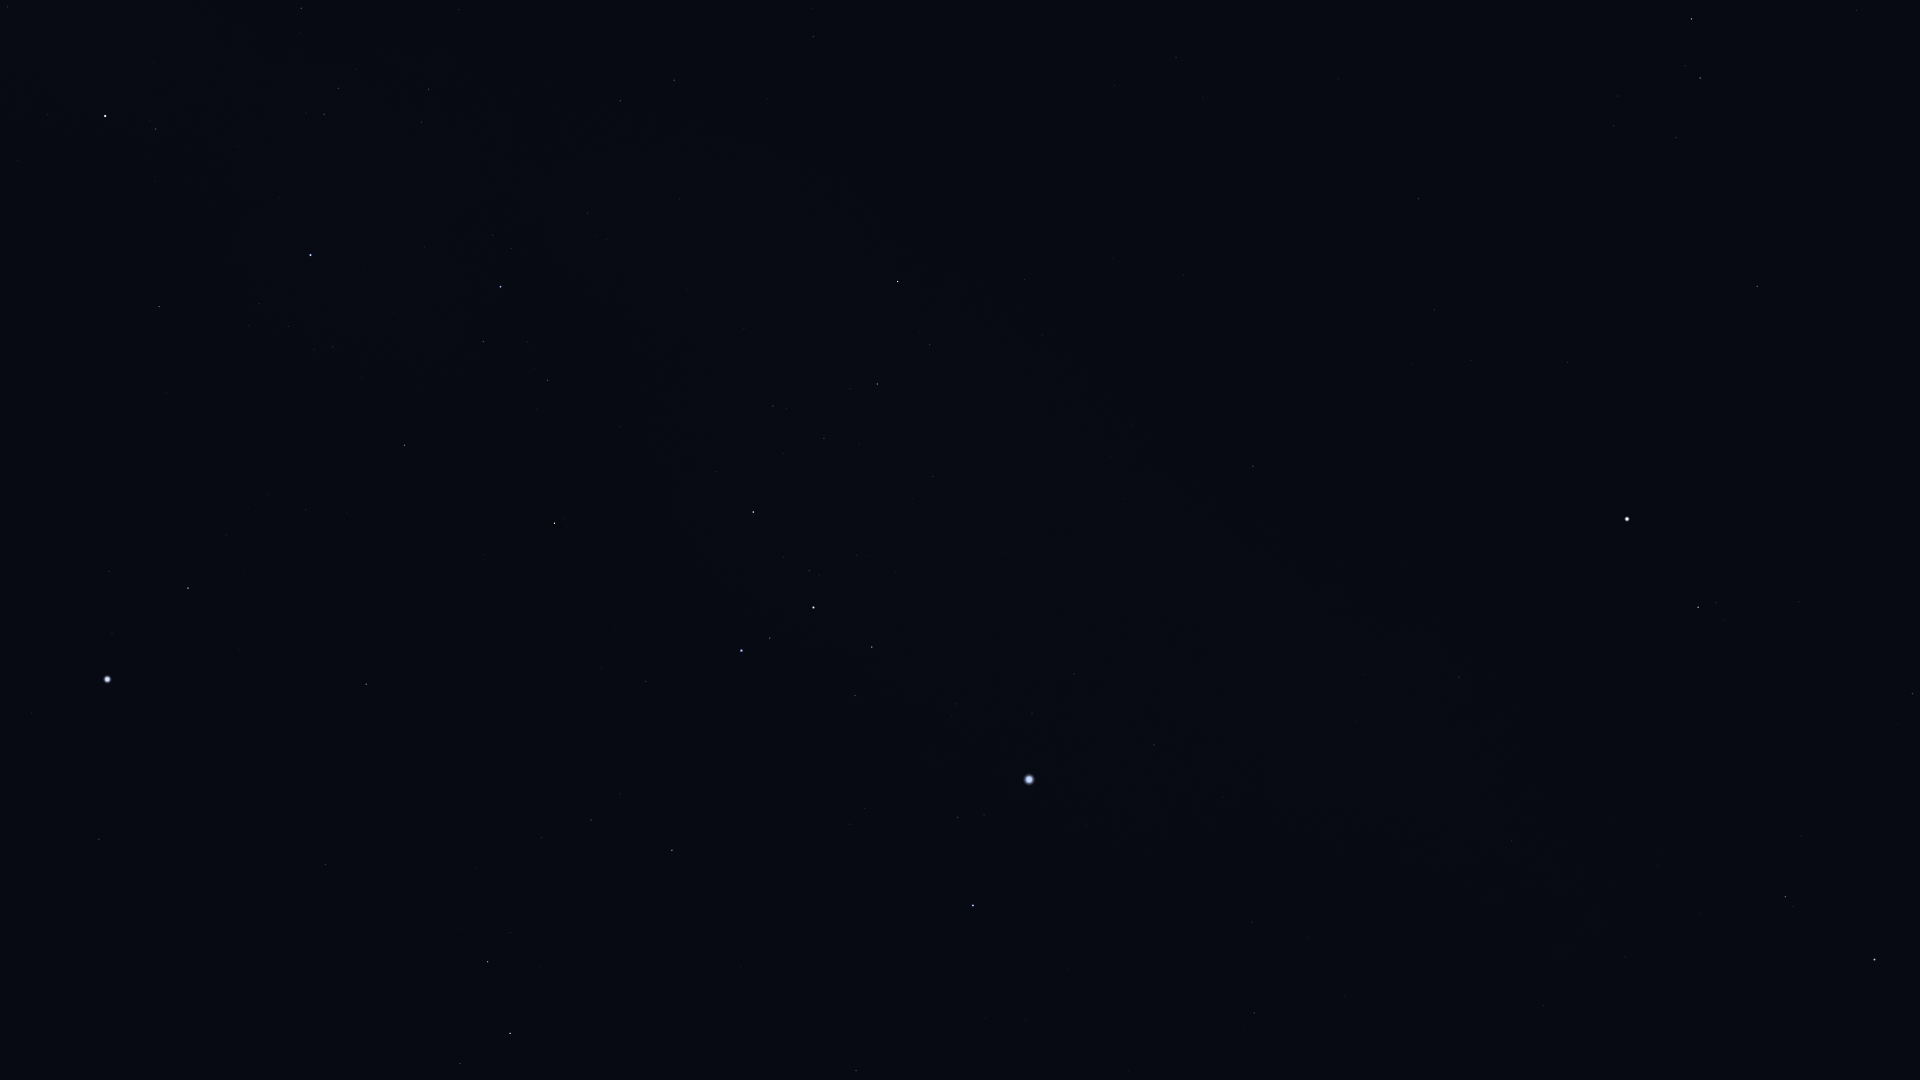

Data behind this chart, as committed beside it:
Star_ID, Name, X, Y
25859, HIP 25859, 460, 1064
26634, Phact, 510, 1033
27321, HIP 27321, 99, 839
27628, Wazn, 488, 962
28199, HIP 28199, 510, 933
28328, HIP 28328, 325, 864
28910, HIP 28910, 1026, 1020
29034, Elkurud, 476, 868
29550, Amadioha, 667, 887
29651, HIP 29651, 1254, 1013
30122, Furud, 672, 850
30277, HIP 30277, 591, 820
30324, Mirzam, 973, 906
30419, HIP 30419, 1544, 1006
30438, Canopus, 107, 679
30665, HIP 30665, 1774, 1021
30867, HIP 30867, 1252, 922
30905, Lusitânia, 1718, 996
31216, HIP 31216, 1625, 957
31416, HIP 31416, 865, 809
31592, HIP 31592, 958, 817
31681, HIP 31681, 1874, 960
31685, HIP 31685, 366, 684
31895, Nosaxa, 232, 642
31978, HIP 31978, 1701, 914
32349, Sirius, 1029, 780
32362, HIP 32362, 1785, 897
32533, HIP 32533, 1657, 866
32759, HIP 32759, 646, 682
32768, HIP 32768, 188, 588
33160, HIP 33160, 1154, 745
33165, HIP 33165, 861, 696
33347, HIP 33347, 1032, 714
33579, Adhara, 741, 651
33719, Citalá, 1326, 733
33856, Nganurganity, 770, 638
34045, Muliphein, 1074, 674
34444, Wezen, 813, 608
34769, HIP 34769, 1459, 677
35037, HIP 35037, 809, 571
35264, HIP 35264, 554, 523
35350, HIP 35350, 1912, 694
35904, Aludra, 753, 512
36188, Gomeisa, 1698, 607
36377, HIP 36377, 404, 445
37279, Procyon, 1627, 519
37447, HIP 37447, 1253, 466
38041, Tapecue, 123, 341
38146, HIP 38146, 876, 386
38170, Azmidi, 877, 384
39211, HIP 39211, 1471, 360
39429, Naos, 500, 287
39757, Tureis, 898, 282
39863, HIP 39863, 1434, 310
40526, Tarf, 1757, 286
42402, Minchir, 1614, 126
42446, Gakyid, 1875, 144
42515, HIP 42515, 620, 101
42536, HIP 42536, 156, 129
42828, HIP 42828, 674, 80
... 4 more rows
